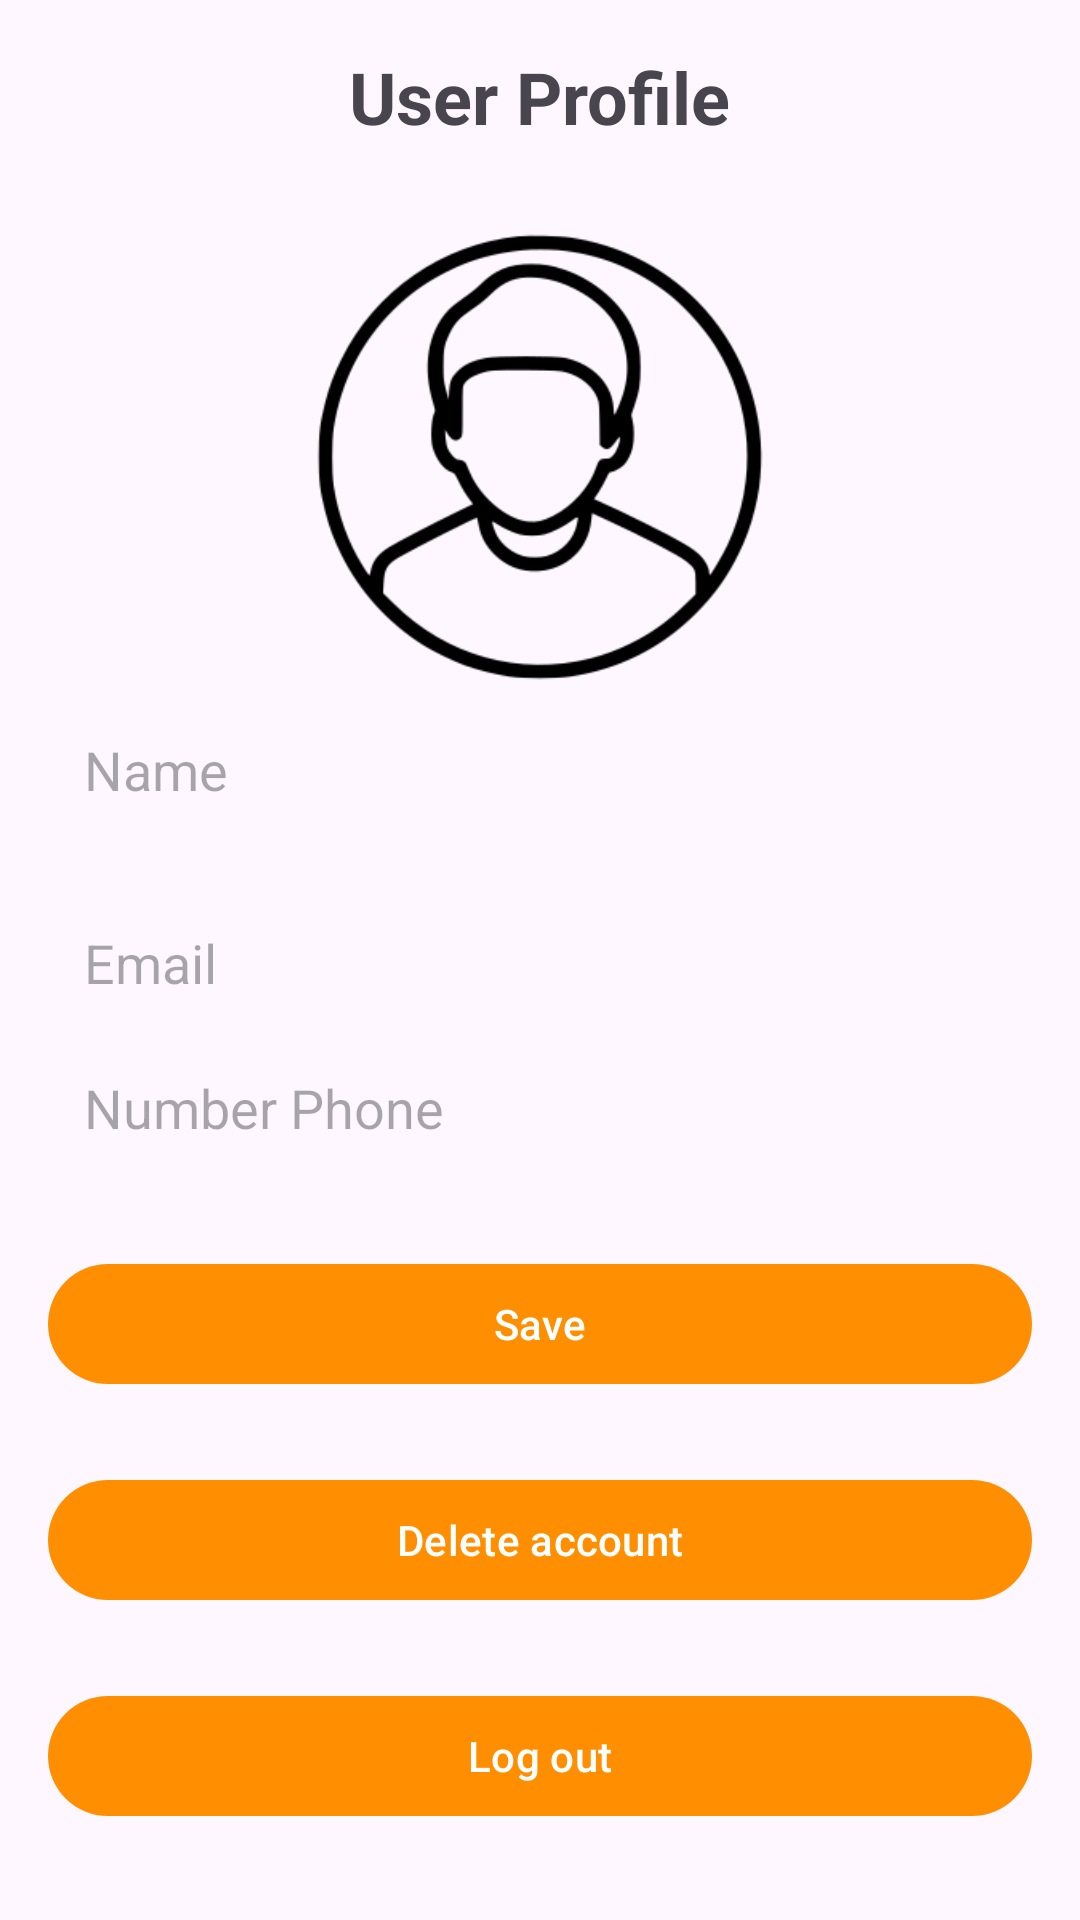

Here is an Android app screen rendered from its layout file. Give the layout XML and the strings, colors and styles it references.
<!-- AndroidManifest.xml: application theme Theme.QuizMate -->
<!-- res/layout/activity_user_profile.xml -->
<?xml version="1.0" encoding="utf-8"?>
<ScrollView xmlns:android="http://schemas.android.com/apk/res/android"
    android:layout_width="match_parent"
    android:layout_height="match_parent"
    android:padding="16dp">

    <LinearLayout
        android:layout_width="match_parent"
        android:layout_height="wrap_content"
        android:orientation="vertical">

        <TextView
            android:id="@+id/profile_title"
            android:layout_width="wrap_content"
            android:layout_height="wrap_content"
            android:text="User Profile"
            android:textSize="24sp"
            android:textStyle="bold"
            android:layout_gravity="center_horizontal"
            android:paddingBottom="24dp" />
        <ImageView
            android:layout_width="match_parent"
            android:layout_height="160dp"
            android:src="@drawable/user_account" />
        <EditText
            android:id="@+id/name_edit_text"
            android:layout_width="match_parent"
            android:layout_height="wrap_content"
            android:hint="Name"
            android:inputType="textPersonName"
            android:padding="12dp"
            android:background="@drawable/edit_text_background" />

        <EditText
            android:id="@+id/email_edit_text"
            android:layout_width="match_parent"
            android:layout_height="wrap_content"
            android:hint="Email"
            android:inputType="textEmailAddress"
            android:padding="12dp"
            android:background="@drawable/edit_text_background"
            android:layout_marginTop="16dp" />
        <EditText
            android:id="@+id/phone_edit_text"
            android:layout_width="match_parent"
            android:layout_height="wrap_content"
            android:hint="Number Phone"
            android:inputType="textPhonetic"
            android:padding="12dp"
            android:background="@drawable/edit_text_background" />

        <Button
            android:id="@+id/save_button"
            android:layout_width="match_parent"
            android:layout_height="wrap_content"
            android:text="Save"
            android:layout_marginTop="24dp" />
        <Button
            android:id="@+id/delete_button"
            android:layout_width="match_parent"
            android:layout_height="wrap_content"
            android:text="Delete account"
            android:layout_marginTop="24dp" />
        <Button
            android:id="@+id/logout_button"
            android:layout_width="match_parent"
            android:layout_height="wrap_content"
            android:text="Log out"
            android:layout_marginTop="24dp" />

    </LinearLayout>
</ScrollView>
<!-- resources referenced by this layout -->
<resources>
  <!-- drawable user_account: png bitmap (drawable, 12457 bytes) -->
  <style name="Theme.QuizMate" parent="Base.Theme.QuizMate" />
  <style name="Base.Theme.QuizMate" parent="Theme.Material3.DayNight.NoActionBar">
          
          <item name="colorPrimary">@color/orange</item>
      </style>
  <color name="orange">#FF8F00</color>
</resources>
